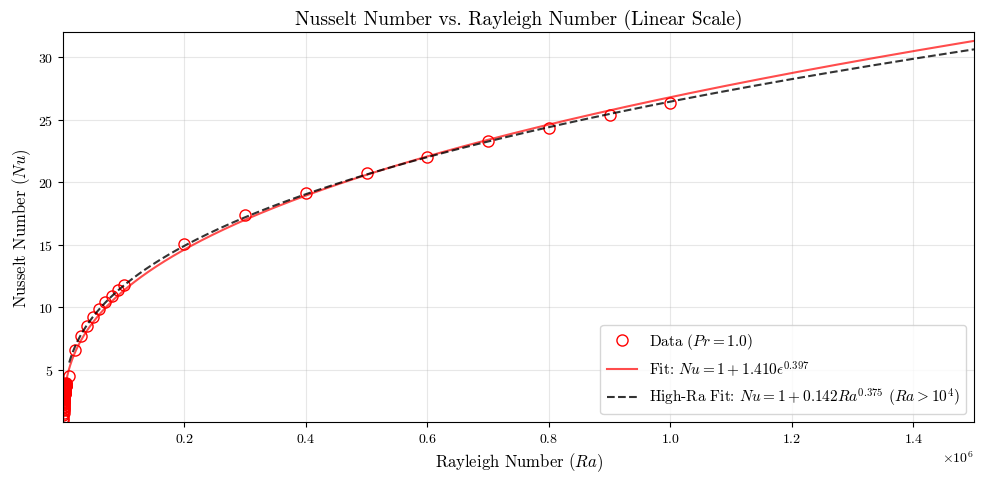
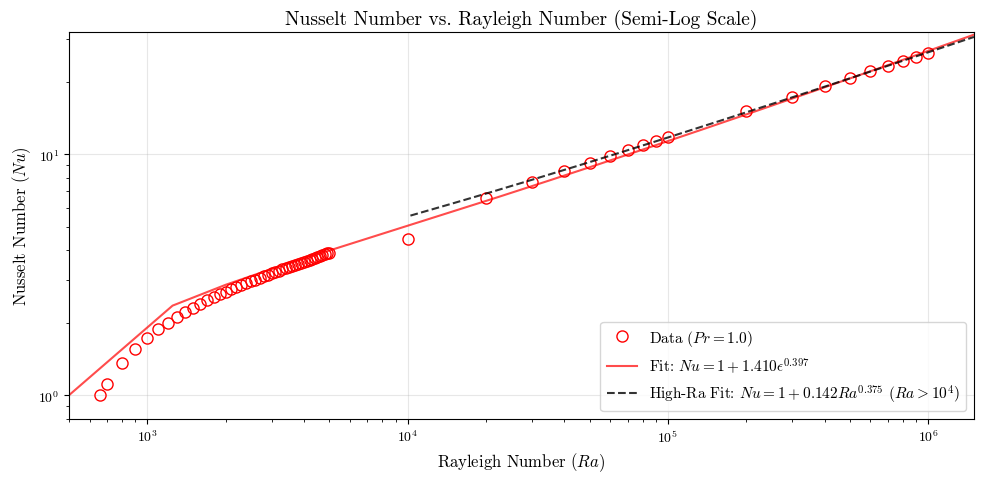
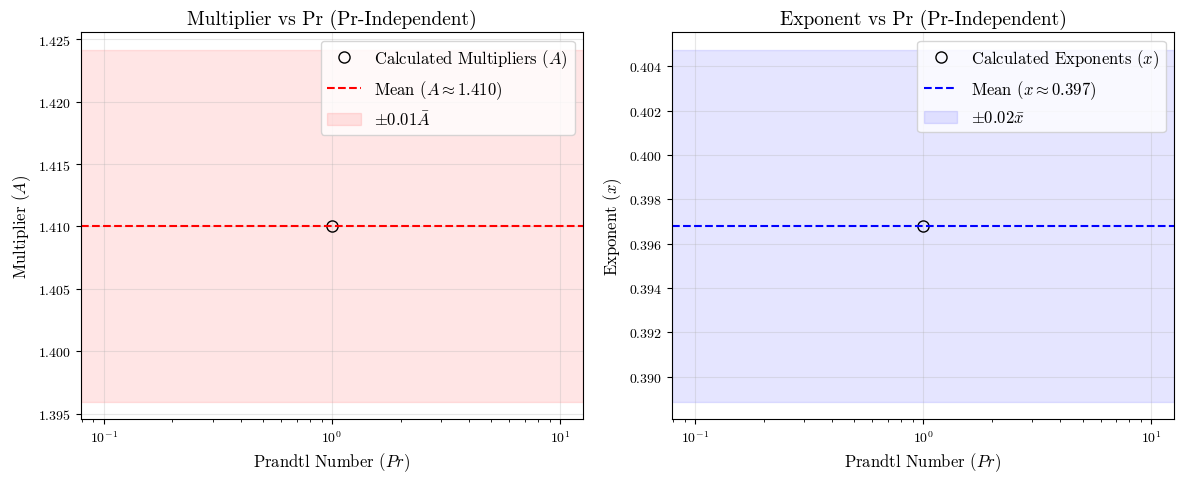

Generate these figures, in order, with matplotlib:
import numpy as np
import matplotlib.pyplot as plt
from scipy.optimize import curve_fit

# --- Plotting Configuration ---
plt.rcParams.update({
    'font.size': 12,
    'axes.titlesize': 14,
    'axes.labelsize': 12,
    'xtick.labelsize': 10,
    'ytick.labelsize': 10,
    "text.usetex": False,
    "font.family": "serif",
    "font.serif": ["cmr10"],
    "mathtext.fontset": "cm",
    "axes.formatter.use_mathtext": True,
})

# --- 1. Custom Data Points ---
custom_Ra = [657, 700, 800, 900,
            1000, 1100, 1200, 1300, 1400, 1500, 1600, 1700, 1800, 1900,
            2000, 2100, 2200, 2300, 2400, 2500, 2600, 2700, 2800, 2900,
            3000, 3100, 3200, 3300, 3400, 3500, 3600, 3700, 3800, 3900, 
            4000, 4100, 4200, 4300, 4400, 4500, 4600, 4700, 4800, 4900,
            5000,
            1e4, 2e4, 3e4, 4e4, 5e4, 6e4, 7e4, 8e4, 9e4,
            1e5, 2e5, 3e5, 4e5, 5e5, 6e5, 7e5, 8e5, 9e5,
            1e6]

#Pr_0_5_Nu = [1.0000, 1.1139, 1.3599, 1.5609,
            #1.7298, 1.8751, 2.0025, 2.1160, 2.2183, 2.3116, 2.3974, 2.4771, 2.5514, 2.6213,
            #2.6873, 2.7498, 2.8094, 2.8663, 2.9209, 2.9734, 3.0329, 3.0727, 3.1200, 3.1658,
            #3.2103, 3.2536, 3.2957, 3.3368, 3.3769, 3.4161, 3.4544, 3.4919, 3.5282, 3.5647,
            #3.6001, 3.6348, 3.6689, 3.7025, 3.7354, 3.7679, 3.7998, 3.8313, 3.8622, 3.8928,
            #3.9229]
Pr_1_data = [
    [657, 1.0000], [700, 1.1139], [800, 1.3599], [900, 1.5610], [1000, 1.7299], [1100, 1.8751], 
    [1200, 2.0024], [1300, 2.1157], [1400, 2.2177], [1500, 2.3107], [1600, 2.3962], [1700, 2.4754], 
    [1800, 2.5493], [1900, 2.6187], [2000, 2.6841], [2100, 2.7462], [2200, 2.8052], [2300, 2.8615], 
    [2400, 2.9155], [2500, 2.9673], [2600, 3.0172], [2700, 3.0654], [2800, 3.1120], [2900, 3.1572], 
    [3000, 3.2010], [3100, 3.2437], [3200, 3.2852], [3300, 3.3256], [3400, 3.3651], [3500, 3.4037], 
    [3600, 3.4414], [3700, 3.4783], [3800, 3.5145], [3900, 3.5499], [4000, 3.5847], [4100, 3.6189], 
    [4200, 3.6524], [4300, 3.68564], [4400, 3.7179], [4500, 3.7498], [4600, 3.7812], [4700, 3.8122], 
    [4800, 3.8427], [4900, 3.8738], [5000, 3.9024], [1e4, 4.453873], [2e4, 6.557562], [3e4, 7.668585], 
    [4e4, 8.509277], [5e4, 9.219622], [6e4, 9.841527], [7e4, 10.397941], [8e4, 10.903328], [9e4, 11.367127], 
    [1e5, 11.801203], [2e5, 15.061135], [3e5, 17.344679], [4e5, 19.175763], [5e5, 20.717278], [6e5, 22.061602], 
    [7e5, 23.267590], [8e5, 24.360903], [9e5, 25.353893], [1e6, 26.313938]
]
#Pr_10_Nu = [1.0000, 1.1139, 1.3600, 1.5612,
            #1.7302, 1.8756, 2.0030, 2.1163, 2.2184, 2.3113, 2.3967, 2.4757, 2.5493, 2.6183,
            #2.6832, 2.7446, 2.8029, 2.8584, 2.9115, 2.9622, 3.0110, 3.0579, 3.1031, 3.1467,
            #3.1889, 3.2298, 3.2695, 3.3080, 3.3454, 3.3818, 3.4173, 3.4519, 3.4857, 3.5187,
            #3.5509, 3.6189, 3.6524, 3.6854, 3.7179, 3.7498, 3.7812, 3.8122, 3.8427, 3.8728, 
            #3.9024]
#Pr_100_Nu = [1.0000, 1.1139, 1.3600, 1.5612,
            #1.7302, 1.8757, 2.0031, 2.1164, 2.2186, 2.3116, 2.3970, 2.4761, 2.5497, 2.6188,
            #2.6838, 2.7453, 2.8037, 2.8593, 2.9124, 2.9632, 3.0120, 3.0590, 3.1043, 3.1480,
            #3.1903, 3.2312, 3.2709, 3.3095, 3.3470, 3.3835, 3.4190, 3.4537, 3.4875, 3.5205,
            #3.5527, 3.5843, 3.6151, 3.6454, 3.6750, 3.7040, 3.7325, 3.7604, 3.7878, 3.8148,
            #3.8412]

# Map your parameters
pr_datasets = {
    #0.5: {'data': Pr_0_5_Nu, 'color': 'blue', 'marker': 'x'},
    1.0: {'data': Pr_1_data,   'color': 'red', 'marker': 'o'}#,
    #10:  {'data': Pr_10_Nu,  'color': 'green', 'marker': 's'},
    #100: {'data': Pr_100_Nu, 'color': 'purple', 'marker': '^'}
}

# --- 2. Mathematical Setup & Pre-Calculating Fits ---
pi = np.pi
Rac = (27 * pi**4) / 4  
Ra_continuous = np.linspace(500, 1.5e6, 2000) 

def offset_power_law(eps, A, x):
    return 1.0 + A * eps**x

def pure_power_law(Ra, A, b):
    return 1.0 + A * Ra**b

Pr_list, A_list, x_list = [], [], []

print("--- Discovered Fit Parameters ---")
for pr, props in pr_datasets.items():
    # Dynamically extract Ra and Nu for this specific dataset
    data_matrix = np.array(props['data'])
    Ra_arr = data_matrix[:, 0]
    Nu_arr = data_matrix[:, 1]
    
    # Save back to props for easy plotting later
    props['Ra_arr'] = Ra_arr
    props['Nu_arr'] = Nu_arr
    
    # --- Mask for the epsilon fit (Ra > Rac) ---
    fit_mask = Ra_arr > Rac
    Ra_fit = Ra_arr[fit_mask]
    Nu_fit = Nu_arr[fit_mask]
    eps_fit = (Ra_fit - Rac) / Rac

    # --- Strict mask for the pure Ra fit (Ra > 10,000) ---
    pure_fit_mask = Ra_arr > 1e4
    Ra_pure_fit = Ra_arr[pure_fit_mask]
    Nu_pure_fit = Nu_arr[pure_fit_mask]
    
    # 1. Existing epsilon fit (Low Ra)
    popt, _ = curve_fit(offset_power_law, eps_fit, Nu_fit, p0=[1.0, 0.3])
    A, x = popt
    
    Pr_list.append(pr)
    A_list.append(A)
    x_list.append(x)
    
    print(f"Pr = {pr:<4} | Epsilon Fit: Nu = 1 + {A:.4f} * epsilon^{x:.4f}")
    
    eps_continuous = np.maximum(0, Ra_continuous - Rac) / Rac
    props['fit_line'] = np.where(
        Ra_continuous < Rac, 
        1.0, 
        1.0 + A * eps_continuous**x 
    )
    props['legend_str'] = f'$Nu = 1 + {A:.3f}\\epsilon^{{{x:.3f}}}$'

    # 2. Pure Ra power law fit (High Ra only)
    popt_pure, _ = curve_fit(pure_power_law, Ra_pure_fit, Nu_pure_fit, p0=[0.1, 0.3])
    A_pure, b_pure = popt_pure
    
    print(f"Pr = {pr:<4} | Pure Ra Fit: Nu = 1 + {A_pure:.4f} * Ra^{b_pure:.4f}")
    
    # Use np.nan so the dashed line completely disappears below Ra=1e4
    props['fit_line_pure'] = np.where(
        Ra_continuous < 1e4, 
        np.nan, 
        1.0 + A_pure * Ra_continuous**b_pure 
    )
    props['legend_str_pure'] = f'$Nu = 1 + {A_pure:.3f}Ra^{{{b_pure:.3f}}}$ $(Ra > 10^4)$'

# =============================================================================
# --- 3. Figure 1: Standard Linear Scale Plot ---
# =============================================================================
fig1 = plt.figure(figsize=(10, 5)) 

for pr, props in pr_datasets.items():
    # Plot using the dynamically extracted Ra and Nu
    plt.plot(props['Ra_arr'], props['Nu_arr'], color=props['color'], marker=props['marker'], 
             linestyle='', markerfacecolor='none', linewidth=2, markersize=8, label=f'Data ($Pr={pr}$)')
    
    # Epsilon fit line
    plt.plot(Ra_continuous, props['fit_line'], color=props['color'], linestyle='-', 
             linewidth=1.5, alpha=0.7, label=f'Fit: {props["legend_str"]}')
    
    # Pure Ra fit line (dashed black)
    plt.plot(Ra_continuous, props['fit_line_pure'], color='black', linestyle='--', 
             linewidth=1.5, alpha=0.8, label=f'High-Ra Fit: {props["legend_str_pure"]}')

plt.title('Nusselt Number vs. Rayleigh Number (Linear Scale)', fontsize=14)
plt.xlabel('Rayleigh Number ($Ra$)', fontsize=12)
plt.ylabel('Nusselt Number ($Nu$)', fontsize=12)

plt.xscale('linear')  
plt.yscale('linear')  

plt.xlim(500, 1.5e6)
plt.ylim(0.8, 32)
plt.grid(True, alpha=0.3)
plt.legend(loc='lower right', fontsize=11, ncol=1) 
plt.tight_layout()
plt.savefig('Nu_vs_Ra_Linear.png', dpi=300)

# =============================================================================
# --- 4. Figure 2: Semi-Log Scale Plot ---
# =============================================================================
fig2 = plt.figure(figsize=(10, 5)) 

for pr, props in pr_datasets.items():
    plt.plot(props['Ra_arr'], props['Nu_arr'], color=props['color'], marker=props['marker'], 
             linestyle='', markerfacecolor='none', linewidth=2, markersize=8, label=f'Data ($Pr={pr}$)')
    
    # Epsilon fit line
    plt.plot(Ra_continuous, props['fit_line'], color=props['color'], linestyle='-', 
             linewidth=1.5, alpha=0.7, label=f'Fit: {props["legend_str"]}')
    
    # Pure Ra fit line (dashed black)
    plt.plot(Ra_continuous, props['fit_line_pure'], color='black', linestyle='--', 
             linewidth=1.5, alpha=0.8, label=f'High-Ra Fit: {props["legend_str_pure"]}')

plt.title('Nusselt Number vs. Rayleigh Number (Semi-Log Scale)', fontsize=14)
plt.xlabel('Rayleigh Number ($Ra$)', fontsize=12)
plt.ylabel('Nusselt Number ($Nu$)', fontsize=12)

plt.xscale('log')  
plt.yscale('log')  

plt.xlim(500, 1.5e6)
plt.ylim(0.8, 32)
plt.grid(True, alpha=0.3)
plt.legend(loc='lower right', fontsize=11, ncol=1)
plt.tight_layout()
plt.savefig('Nu_vs_Ra_SemiLog.png', dpi=300)

# =============================================================================
# --- 5. Figure 3: Secondary Regression (Pr-Independence) ---
# =============================================================================
A_arr = np.array(A_list)
x_arr = np.array(x_list)
Pr_arr = np.array(Pr_list)

A_mean = np.mean(A_arr)
x_mean = np.mean(x_arr)

print("\n--- Final Master Equation (Pr-Independent) ---")
print(f"Nu(Ra) = 1 + {A_mean:.3f} * ((Ra - Rac)/Rac)^{x_mean:.3f}")

fig3, (ax1, ax2) = plt.subplots(1, 2, figsize=(12, 5))

# Plot A vs Pr
ax1.plot(Pr_arr, A_arr, 'ko', markersize=8, markerfacecolor='none', label='Calculated Multipliers ($A$)')
ax1.axhline(A_mean, color='red', linestyle='--', label=f'Mean ($A \\approx {A_mean:.3f}$)')
ax1.axhspan(A_mean * 0.99, A_mean * 1.01, color='red', alpha=0.1, label=r'$\pm  0.01\bar{A}$')
ax1.set_xscale('log') 
ax1.set_xlabel('Prandtl Number ($Pr$)')
ax1.set_ylabel('Multiplier ($A$)')
ax1.set_title('Multiplier vs Pr (Pr-Independent)')
ax1.grid(True, alpha=0.3)
ax1.legend()

# Plot x vs Pr
ax2.plot(Pr_arr, x_arr, 'ko', markersize=8, markerfacecolor='none', label='Calculated Exponents ($x$)')
ax2.axhline(x_mean, color='blue', linestyle='--', label=f'Mean ($x \\approx {x_mean:.3f}$)')
ax2.axhspan(x_mean * 0.98, x_mean * 1.02, color='blue', alpha=0.1, label=r'$\pm  0.02\bar{x}$')
ax2.set_xscale('log') 
ax2.set_xlabel('Prandtl Number ($Pr$)')
ax2.set_ylabel('Exponent ($x$)')
ax2.set_title('Exponent vs Pr (Pr-Independent)')
ax2.grid(True, alpha=0.3)
ax2.legend()

plt.tight_layout()
plt.savefig('A_and_x_vs_Pr_Constant.png', dpi=300)
